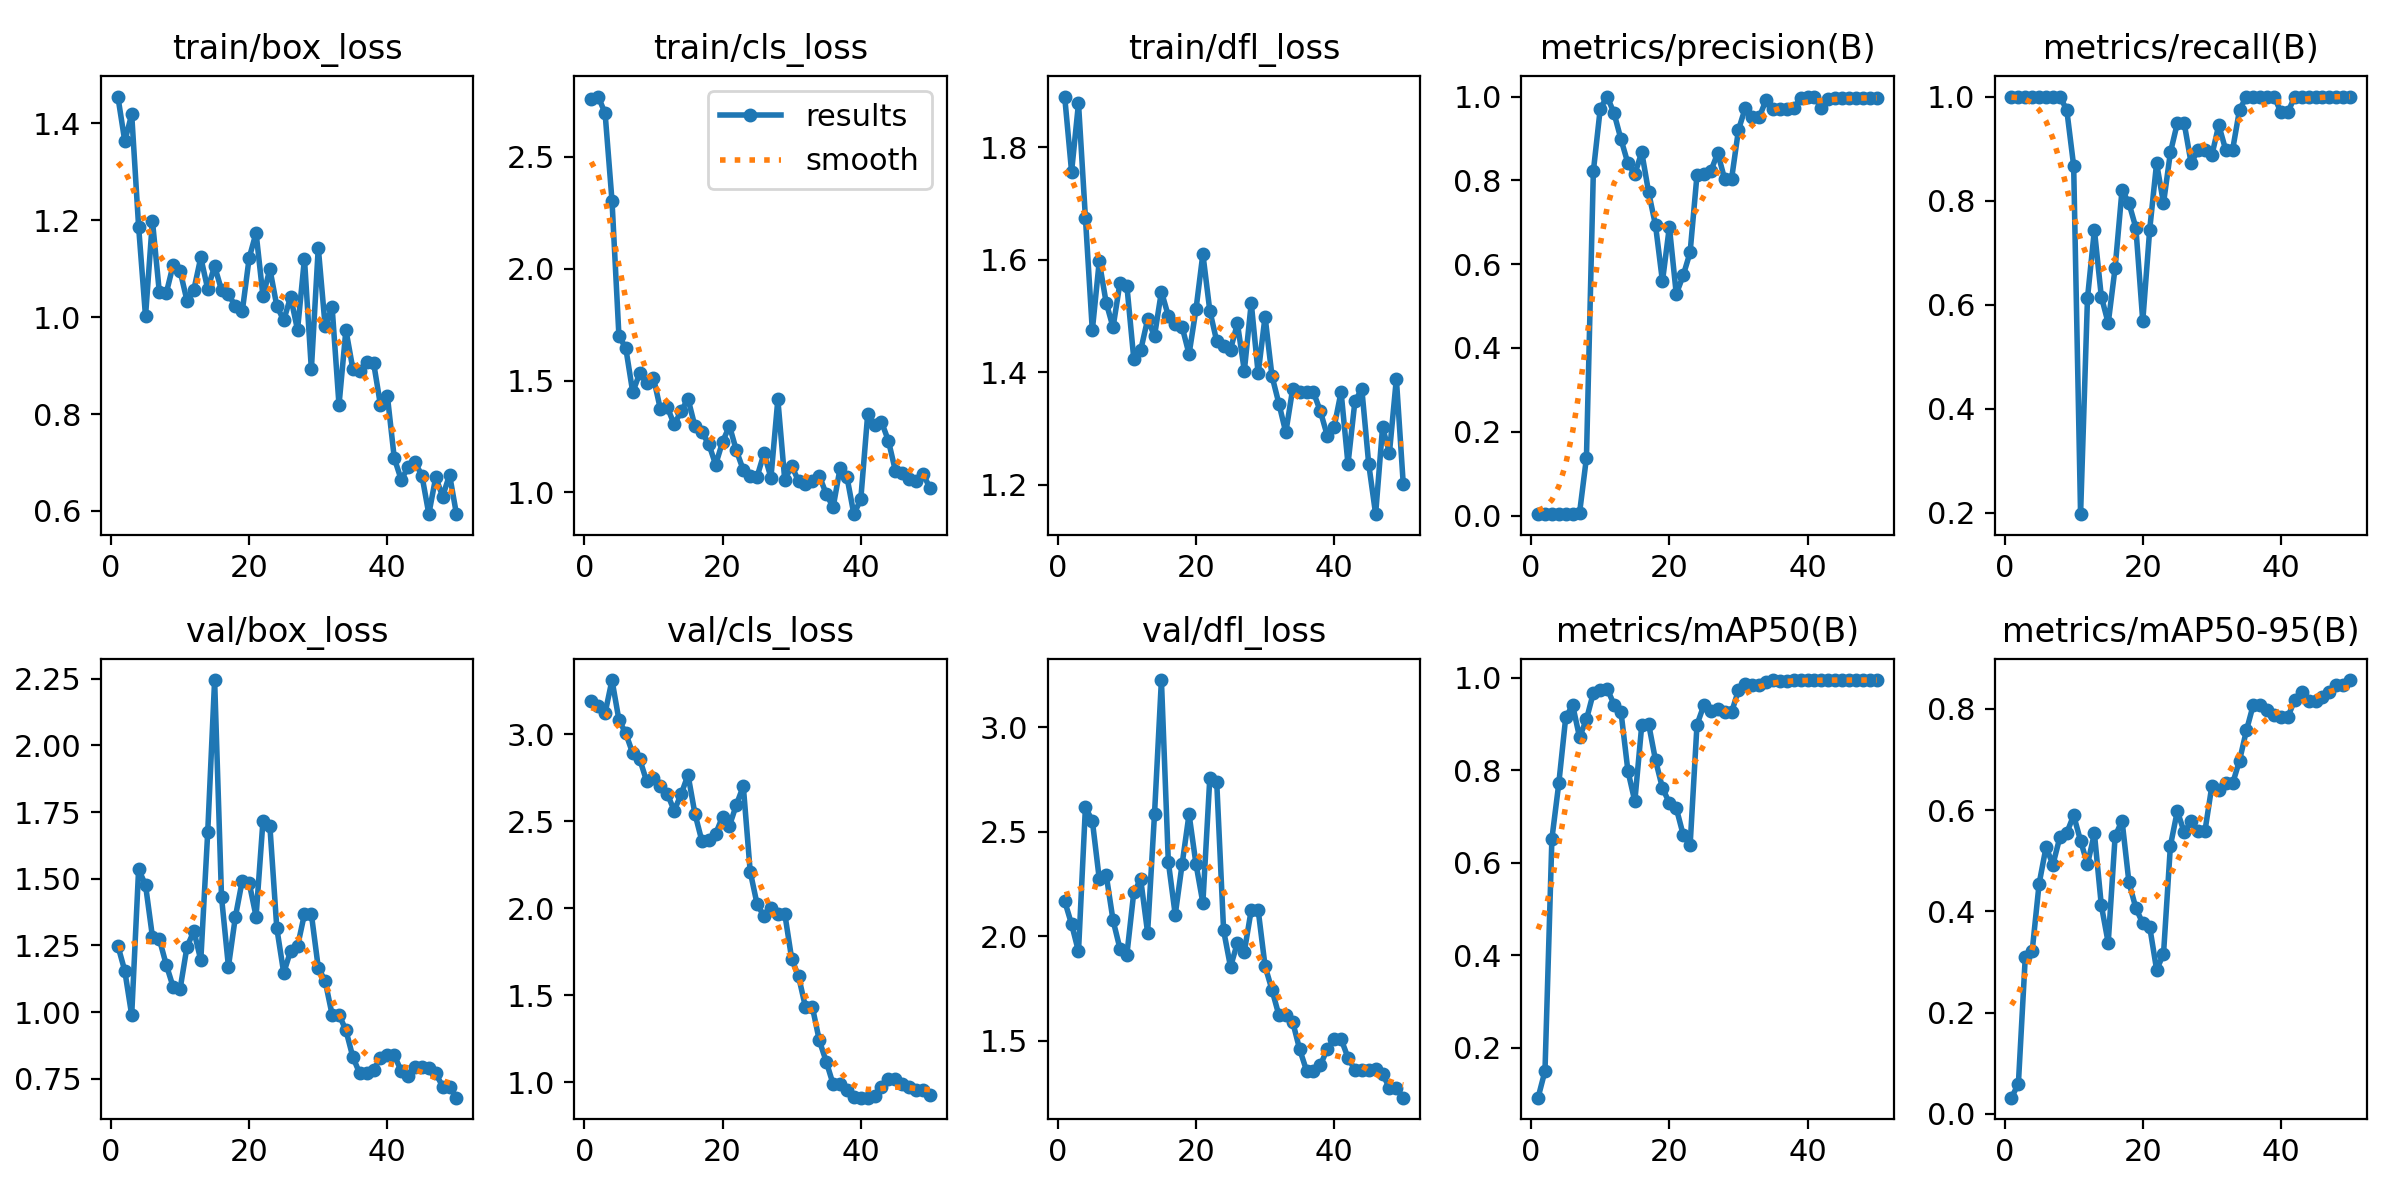

The table this chart was drawn from, first rows:
epoch, time, train/box_loss, train/cls_loss, train/dfl_loss, metrics/precision(B), metrics/recall(B), metrics/mAP50(B), metrics/mAP50-95(B), val/box_loss, val/cls_loss, val/dfl_loss, lr/pg0, lr/pg1, lr/pg2
1, 1.56, 1.455, 2.759, 1.891, 0.00333, 1, 0.0918, 0.03212, 1.249, 3.189, 2.169, 4e-05, 4e-05, 4e-05
2, 2.543, 1.363, 2.769, 1.757, 0.00333, 1, 0.1495, 0.05961, 1.155, 3.162, 2.058, 9.802e-05, 9.802e-05, 9.802e-05
3, 3.593, 1.419, 2.695, 1.879, 0.00333, 1, 0.6517, 0.3104, 0.9885, 3.121, 1.928, 0.0001537, 0.0001537, 0.0001537
4, 4.62, 1.187, 2.303, 1.675, 0.00333, 1, 0.7716, 0.3221, 1.535, 3.311, 2.617, 0.0002069, 0.0002069, 0.0002069
5, 5.641, 1.001, 1.7, 1.474, 0.00333, 1, 0.9141, 0.4546, 1.477, 3.083, 2.555, 0.0002578, 0.0002578, 0.0002578
6, 6.651, 1.199, 1.644, 1.597, 0.00333, 1, 0.9409, 0.5267, 1.283, 3.004, 2.277, 0.0003063, 0.0003063, 0.0003063
7, 7.684, 1.051, 1.448, 1.524, 0.00584, 1, 0.8714, 0.4926, 1.274, 2.89, 2.296, 0.0003525, 0.0003525, 0.0003525
8, 8.716, 1.049, 1.532, 1.48, 0.1381, 1, 0.9098, 0.5463, 1.178, 2.858, 2.077, 0.0003962, 0.0003962, 0.0003962
9, 9.73, 1.108, 1.49, 1.559, 0.8217, 0.9744, 0.9674, 0.5549, 1.094, 2.732, 1.941, 0.0004376, 0.0004376, 0.0004376
10, 10.73, 1.096, 1.513, 1.554, 0.9713, 0.8666, 0.974, 0.5897, 1.086, 2.751, 1.912, 0.0004766, 0.0004766, 0.0004766
11, 11.77, 1.034, 1.373, 1.424, 1, 0.1968, 0.9762, 0.5393, 1.244, 2.7, 2.211, 0.0005133, 0.0005133, 0.0005133
12, 12.76, 1.057, 1.381, 1.439, 0.9598, 0.6123, 0.9418, 0.4929, 1.304, 2.658, 2.273, 0.0005475, 0.0005475, 0.0005475
13, 13.78, 1.123, 1.304, 1.494, 0.8979, 0.7436, 0.9261, 0.554, 1.195, 2.561, 2.018, 0.0005794, 0.0005794, 0.0005794
14, 14.77, 1.058, 1.363, 1.465, 0.8407, 0.6154, 0.7987, 0.4123, 1.674, 2.654, 2.585, 0.0006089, 0.0006089, 0.0006089
15, 15.76, 1.105, 1.419, 1.544, 0.8148, 0.5641, 0.7327, 0.3379, 2.246, 2.766, 3.227, 0.0006361, 0.0006361, 0.0006361
16, 16.76, 1.056, 1.296, 1.5, 0.8673, 0.6707, 0.8968, 0.5485, 1.431, 2.543, 2.357, 0.0006608, 0.0006608, 0.0006608
17, 17.77, 1.047, 1.268, 1.486, 0.7714, 0.8205, 0.9001, 0.5794, 1.171, 2.388, 2.104, 0.0006832, 0.0006832, 0.0006832
18, 18.76, 1.022, 1.217, 1.48, 0.6924, 0.7949, 0.8213, 0.4573, 1.356, 2.391, 2.346, 0.0007032, 0.0007032, 0.0007032
19, 19.74, 1.012, 1.124, 1.432, 0.5591, 0.7478, 0.7614, 0.4066, 1.493, 2.428, 2.585, 0.0007208, 0.0007208, 0.0007208
20, 20.77, 1.122, 1.226, 1.512, 0.689, 0.5681, 0.7293, 0.3765, 1.485, 2.527, 2.347, 0.0007361, 0.0007361, 0.0007361
21, 21.8, 1.174, 1.297, 1.611, 0.5287, 0.7436, 0.718, 0.3697, 1.358, 2.474, 2.16, 0.000749, 0.000749, 0.000749
22, 22.78, 1.043, 1.188, 1.51, 0.573, 0.8718, 0.6604, 0.2852, 1.718, 2.595, 2.756, 0.0007595, 0.0007595, 0.0007595
23, 23.75, 1.099, 1.1, 1.455, 0.628, 0.7949, 0.6372, 0.3153, 1.697, 2.702, 2.741, 0.0007676, 0.0007676, 0.0007676
24, 24.77, 1.023, 1.073, 1.447, 0.8131, 0.8924, 0.8985, 0.5296, 1.315, 2.211, 2.029, 0.0007733, 0.0007733, 0.0007733
25, 25.77, 0.9934, 1.071, 1.44, 0.8152, 0.9487, 0.9409, 0.5982, 1.147, 2.023, 1.854, 0.0007767, 0.0007767, 0.0007767
26, 26.76, 1.042, 1.175, 1.487, 0.8222, 0.9483, 0.9286, 0.5562, 1.23, 1.955, 1.97, 0.0007777, 0.0007777, 0.0007777
27, 27.77, 0.9735, 1.067, 1.403, 0.8651, 0.8718, 0.9332, 0.5777, 1.246, 2.001, 1.927, 0.0007763, 0.0007763, 0.0007763
28, 28.76, 1.121, 1.416, 1.523, 0.8031, 0.8974, 0.9252, 0.5587, 1.368, 1.969, 2.127, 0.0007726, 0.0007726, 0.0007726
29, 29.74, 0.8922, 1.055, 1.398, 0.8031, 0.8974, 0.9252, 0.5587, 1.368, 1.969, 2.127, 0.0007664, 0.0007664, 0.0007664
30, 30.75, 1.143, 1.12, 1.499, 0.9202, 0.8874, 0.9732, 0.6479, 1.167, 1.71, 1.858, 0.0007579, 0.0007579, 0.0007579
31, 31.78, 0.9807, 1.05, 1.393, 0.9736, 0.9451, 0.9872, 0.6399, 1.116, 1.608, 1.744, 0.000747, 0.000747, 0.000747
32, 32.75, 1.022, 1.037, 1.344, 0.9504, 0.8974, 0.9837, 0.6526, 0.9902, 1.432, 1.623, 0.0007338, 0.0007338, 0.0007338
33, 33.74, 0.8186, 1.05, 1.293, 0.9504, 0.8974, 0.9837, 0.6526, 0.9902, 1.432, 1.623, 0.0007181, 0.0007181, 0.0007181
34, 34.74, 0.9736, 1.075, 1.371, 0.9923, 0.9744, 0.9912, 0.6977, 0.9316, 1.24, 1.59, 0.0006932, 0.0006932, 0.0006932
35, 35.76, 0.8935, 0.9934, 1.365, 0.97, 1, 0.9945, 0.7572, 0.8316, 1.119, 1.46, 0.0006536, 0.0006536, 0.0006536
36, 36.8, 0.8895, 0.9343, 1.365, 0.9711, 1, 0.9925, 0.8082, 0.7696, 0.9888, 1.358, 0.000614, 0.000614, 0.000614
37, 37.79, 0.9069, 1.108, 1.365, 0.9711, 1, 0.9925, 0.8082, 0.7696, 0.9888, 1.358, 0.0005744, 0.0005744, 0.0005744
38, 38.77, 0.9063, 1.069, 1.331, 0.9725, 1, 0.995, 0.7973, 0.7824, 0.9557, 1.383, 0.0005348, 0.0005348, 0.0005348
39, 39.76, 0.8185, 0.9032, 1.287, 0.9965, 1, 0.995, 0.7887, 0.8288, 0.9181, 1.46, 0.0004952, 0.0004952, 0.0004952
40, 40.73, 0.8375, 0.9691, 1.303, 1, 0.9698, 0.9945, 0.7838, 0.8385, 0.9115, 1.508, 0.0004556, 0.0004556, 0.0004556
41, 41.67, 0.709, 1.349, 1.365, 1, 0.9698, 0.9945, 0.7838, 0.8385, 0.9115, 1.508, 0.000416, 0.000416, 0.000416
42, 42.59, 0.6646, 1.302, 1.237, 0.9715, 1, 0.9945, 0.8181, 0.7784, 0.9208, 1.42, 0.0003764, 0.0003764, 0.0003764
43, 43.51, 0.6896, 1.315, 1.348, 0.9934, 1, 0.995, 0.8326, 0.7611, 0.9737, 1.361, 0.0003368, 0.0003368, 0.0003368
44, 44.45, 0.7005, 1.231, 1.37, 0.996, 1, 0.995, 0.8157, 0.7944, 1.02, 1.36, 0.0002972, 0.0002972, 0.0002972
45, 45.36, 0.673, 1.098, 1.237, 0.996, 1, 0.995, 0.8157, 0.7944, 1.02, 1.36, 0.0002576, 0.0002576, 0.0002576
46, 46.27, 0.5935, 1.087, 1.147, 0.9974, 1, 0.995, 0.8243, 0.7894, 0.9899, 1.367, 0.000218, 0.000218, 0.000218
47, 47.17, 0.6697, 1.059, 1.302, 0.9972, 1, 0.995, 0.8341, 0.7699, 0.9708, 1.343, 0.0001784, 0.0001784, 0.0001784
48, 48.11, 0.6298, 1.052, 1.257, 0.9971, 1, 0.995, 0.8467, 0.7206, 0.9556, 1.273, 0.0001388, 0.0001388, 0.0001388
49, 49.03, 0.6745, 1.083, 1.388, 0.9971, 1, 0.995, 0.8467, 0.7206, 0.9556, 1.273, 9.92e-05, 9.92e-05, 9.92e-05
50, 50, 0.5933, 1.021, 1.201, 0.9975, 1, 0.995, 0.8569, 0.6787, 0.9246, 1.228, 5.96e-05, 5.96e-05, 5.96e-05
